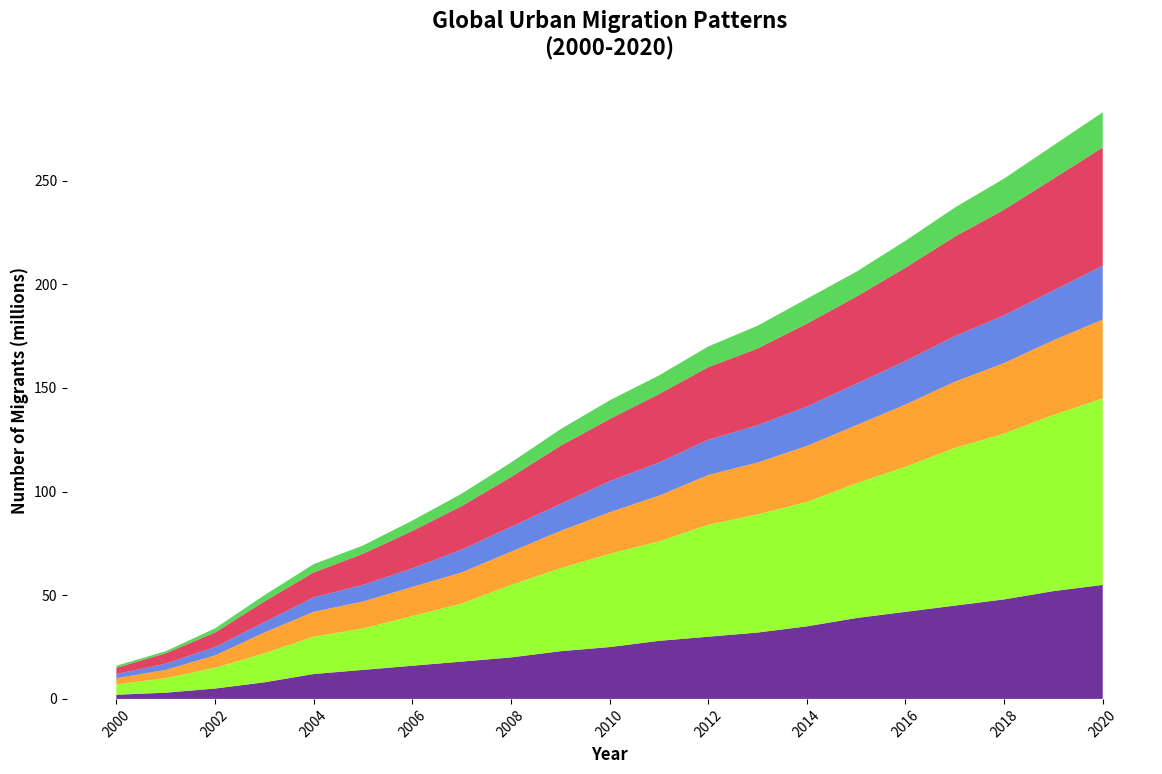

The matplotlib source for this figure:
import matplotlib.pyplot as plt
import numpy as np

# Data preparation
years = np.arange(2000, 2021)
migration_africa = np.array([2, 3, 5, 8, 12, 14, 16, 18, 20, 23, 25, 28, 30, 32, 35, 39, 42, 45, 48, 52, 55])
migration_asia = np.array([5, 7, 10, 14, 18, 20, 24, 28, 35, 40, 45, 48, 54, 57, 60, 65, 70, 76, 80, 85, 90])
migration_europe = np.array([3, 4, 6, 10, 12, 13, 14, 15, 16, 18, 20, 22, 24, 25, 27, 28, 30, 32, 34, 36, 38])
migration_namerica = np.array([2, 3, 4, 5, 7, 8, 9, 11, 12, 13, 15, 16, 17, 18, 19, 20, 21, 22, 23, 24, 26])
migration_samerica = np.array([3, 5, 7, 10, 12, 15, 18, 21, 24, 28, 30, 33, 35, 37, 40, 42, 45, 48, 51, 54, 57])
migration_oceania = np.array([1, 1, 2, 3, 4, 4, 5, 6, 7, 8, 9, 9, 10, 11, 12, 12, 13, 14, 15, 16, 17])

# Stack the data for plotting
migration_data = np.vstack([migration_africa, migration_asia, migration_europe, migration_namerica, migration_samerica, migration_oceania])

# Plot the stacked area chart
fig, ax = plt.subplots(figsize=(14, 8))

# Use stackplot with a new set of colors
ax.stackplot(years, migration_data, 
             colors=['#4B0082', '#7FFF00', '#FF8C00', '#4169E1', '#DC143C', '#32CD32'], alpha=0.8)

# Customize the chart with title and labels
ax.set_title('Global Urban Migration Patterns\n(2000-2020)', fontsize=16, weight='bold', pad=20)
ax.set_xlabel('Year', fontsize=12, weight='bold')
ax.set_ylabel('Number of Migrants (millions)', fontsize=12, weight='bold')

# Ensure x-axis labels are clearly readable
ax.set_xticks(years[::2])
ax.set_xticklabels(years[::2], rotation=45)

# Remove spines (borders) of the plot
ax.spines['top'].set_visible(False)
ax.spines['right'].set_visible(False)
ax.spines['left'].set_visible(False)
ax.spines['bottom'].set_visible(False)

# Remove grids
ax.grid(False)

# Show the plot
plt.show()
